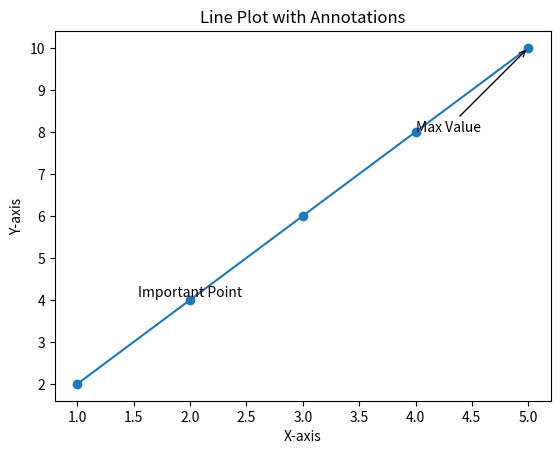

The script that saved this image:
import matplotlib.pyplot as plt

# Prepare the data
x = [1, 2, 3, 4, 5]
y = [2, 4, 6, 8, 10]

# Create the graph
plt.plot(x, y, marker='o')

# Add annotations
plt.annotate('Max Value', xy=(5, 10), xytext=(4, 8),
             arrowprops=dict(facecolor='black', arrowstyle='->'))
             
# Add text
plt.text(2, 4, 'Important Point', ha='center', va='bottom')

# Set the axis labels
plt.xlabel('X-axis')
plt.ylabel('Y-axis')

# Set the graph title
plt.title('Line Plot with Annotations')

# Display the graph
plt.show()

